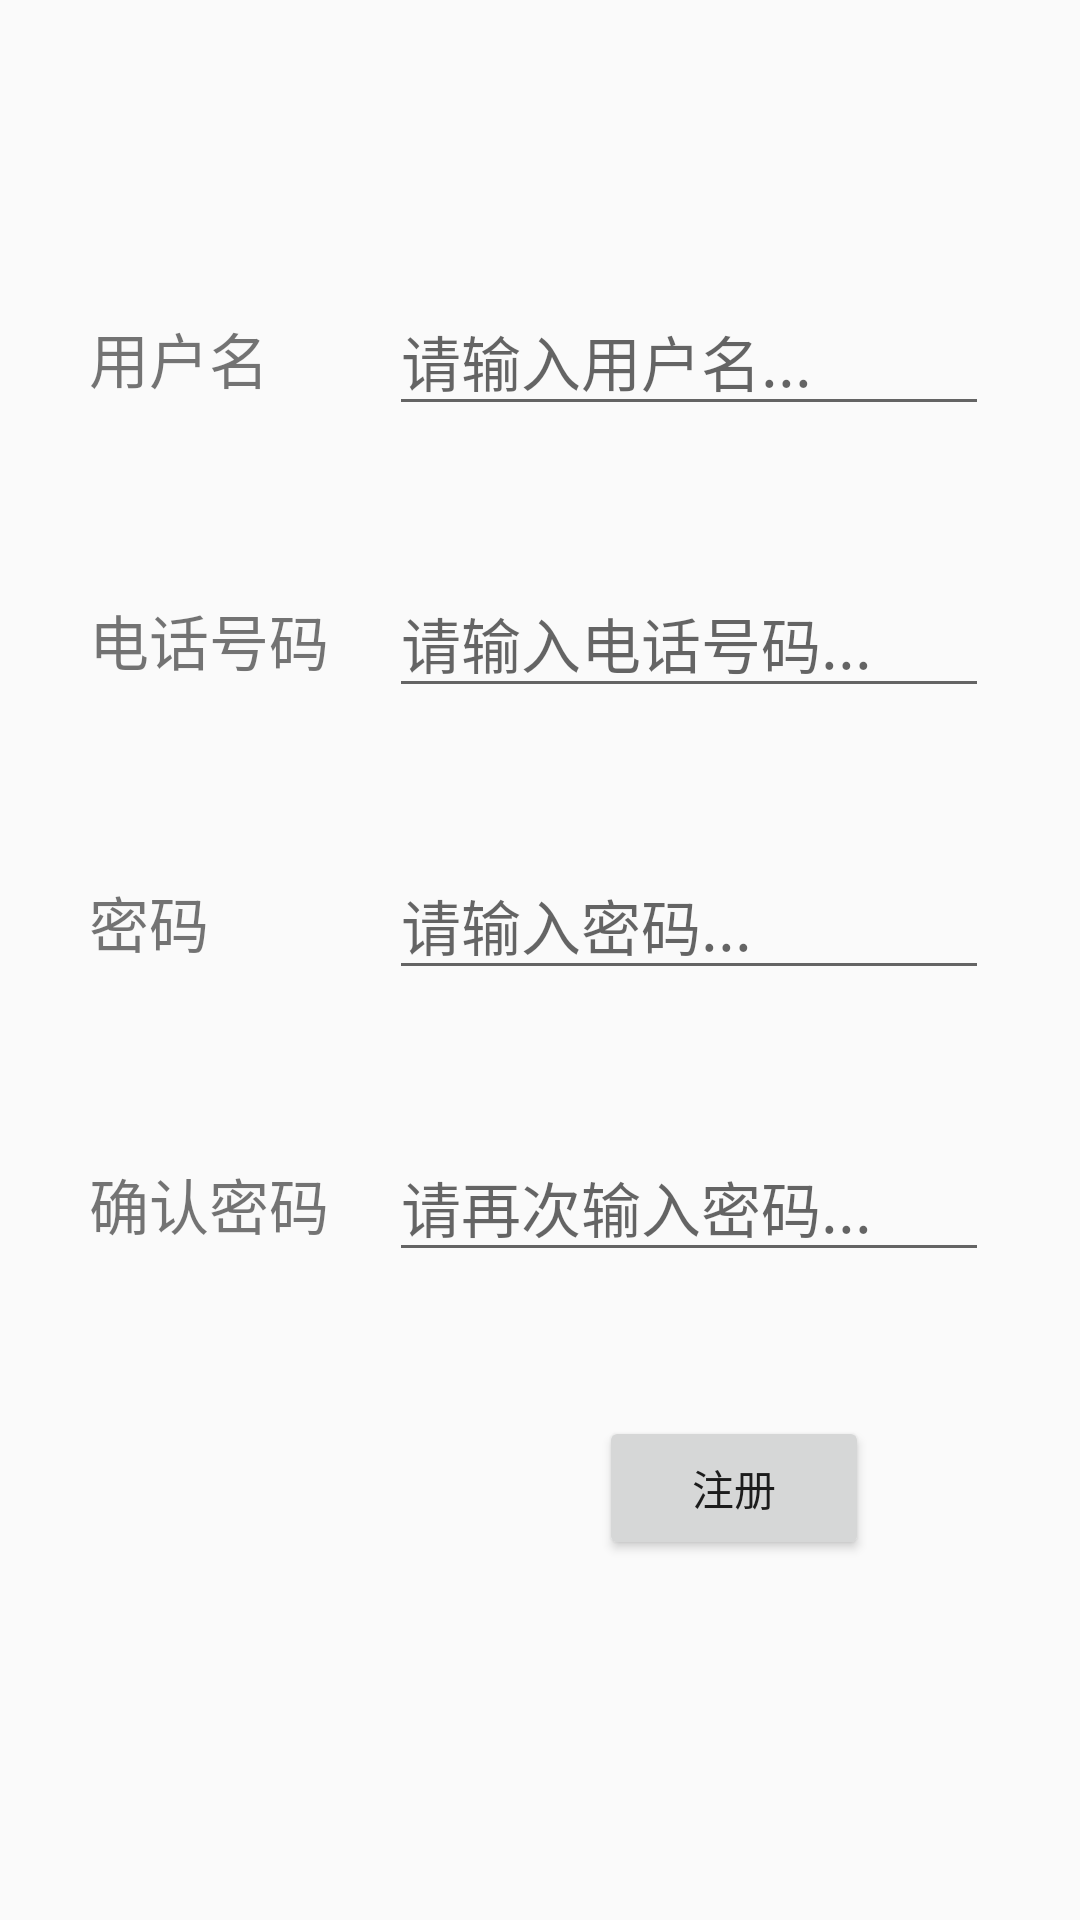

Here is an Android app screen rendered from its layout file. Give the layout XML and the strings, colors and styles it references.
<!-- AndroidManifest.xml: application theme AppTheme -->
<!-- res/layout/activity_signup.xml -->
<?xml version="1.0" encoding="utf-8"?>
<LinearLayout xmlns:android="http://schemas.android.com/apk/res/android"
    android:layout_width="match_parent"
    android:layout_height="match_parent"
    android:gravity="center_horizontal"
    android:orientation="vertical"
    android:paddingBottom="@dimen/activity_vertical_margin"
    android:paddingLeft="@dimen/activity_horizontal_margin"
    android:paddingRight="@dimen/activity_horizontal_margin"
    android:paddingTop="@dimen/activity_vertical_margin">

    <LinearLayout
        android:orientation="horizontal"
        android:layout_width="fill_parent"
        android:layout_weight="4"
        android:layout_height="wrap_content">
    </LinearLayout>

    <LinearLayout
        android:orientation="horizontal"
        android:layout_width="fill_parent"
        android:layout_weight="2"
        android:layout_height="wrap_content"
        >
        <Space
            android:layout_width="30dp"
            android:layout_height="wrap_content" />
        <TextView
            android:id="@+id/usertext"
            android:layout_height="wrap_content"
            android:text="用户名"
            android:textSize="20dp"
            android:layout_width="100dp" />
        <EditText
            android:id="@+id/user"
            android:layout_height="wrap_content"
            android:hint="请输入用户名..."
            android:textSize="20dp"
            android:singleLine="true"
            android:layout_width="200dp" />
    </LinearLayout>

    <LinearLayout
        android:orientation="horizontal"
        android:layout_width="fill_parent"
        android:layout_weight="2"
        android:layout_height="wrap_content"
        >
        <Space
            android:layout_width="30dp"
            android:layout_height="wrap_content" />
        <TextView
            android:id="@+id/phnumtext"
            android:layout_height="wrap_content"
            android:text="电话号码"
            android:textSize="20dp"
            android:layout_width="100dp" />
        <EditText
            android:id="@+id/phnum"
            android:layout_height="wrap_content"
            android:hint="请输入电话号码..."
            android:textSize="20dp"
            android:singleLine="true"
            android:layout_width="200dp" />
    </LinearLayout>

    <LinearLayout
        android:orientation="horizontal"
        android:layout_width="fill_parent"
        android:layout_weight="2"
        android:layout_height="wrap_content"
        >
        <Space
            android:layout_width="30dp"
            android:layout_height="wrap_content" />
        <TextView
            android:id="@+id/pwd1text"
            android:layout_height="wrap_content"
            android:text="密码"
            android:textSize="20dp"
            android:layout_width="100dp" />
        <EditText
            android:id="@+id/pwd1"
            android:layout_height="wrap_content"
            android:hint="请输入密码..."
            android:textSize="20dp"
            android:singleLine="true"
            android:inputType="textPassword"
            android:layout_width="200dp" />
    </LinearLayout>

    <LinearLayout
        android:orientation="horizontal"
        android:layout_width="fill_parent"
        android:layout_weight="2"
        android:layout_height="wrap_content"
        >
        <Space
            android:layout_width="30dp"
            android:layout_height="wrap_content" />
        <TextView
            android:id="@+id/pwd2text"
            android:layout_height="wrap_content"
            android:text="确认密码"
            android:textSize="20dp"
            android:layout_width="100dp" />
        <EditText
            android:id="@+id/pwd2"
            android:layout_height="wrap_content"
            android:hint="请再次输入密码..."
            android:textSize="20dp"
            android:singleLine="true"
            android:inputType="textPassword"
            android:layout_width="200dp" />
    </LinearLayout>

    <LinearLayout
        android:orientation="horizontal"
        android:layout_width="fill_parent"
        android:layout_weight="2"
        android:layout_height="wrap_content"
        >
        <Space
            android:layout_width="200dp"
            android:layout_height="wrap_content" />
        <Button
            android:id="@+id/signup"
            android:layout_width="90dp"
            android:layout_height="wrap_content"
            android:text="注册"/>
    </LinearLayout>

    <LinearLayout
        android:orientation="horizontal"
        android:layout_width="fill_parent"
        android:layout_weight="3"
        android:layout_height="wrap_content">
    </LinearLayout>

</LinearLayout>
<!-- resources referenced by this layout -->
<resources>
  <style name="AppTheme" parent="Theme.AppCompat.Light.DarkActionBar">
          
          <item name="colorPrimary">@color/colorPrimary</item>
          <item name="colorPrimaryDark">@color/colorPrimaryDark</item>
          <item name="colorAccent">@color/colorAccent</item>
      </style>
  <!-- not gathered from this repository: default colours our renderer supplied (Android Studio template values) -->
  <color name="colorPrimary">#FF6200EE</color>
  <color name="colorPrimaryDark">#FF3700B3</color>
  <color name="colorAccent">#FF03DAC5</color>
</resources>
